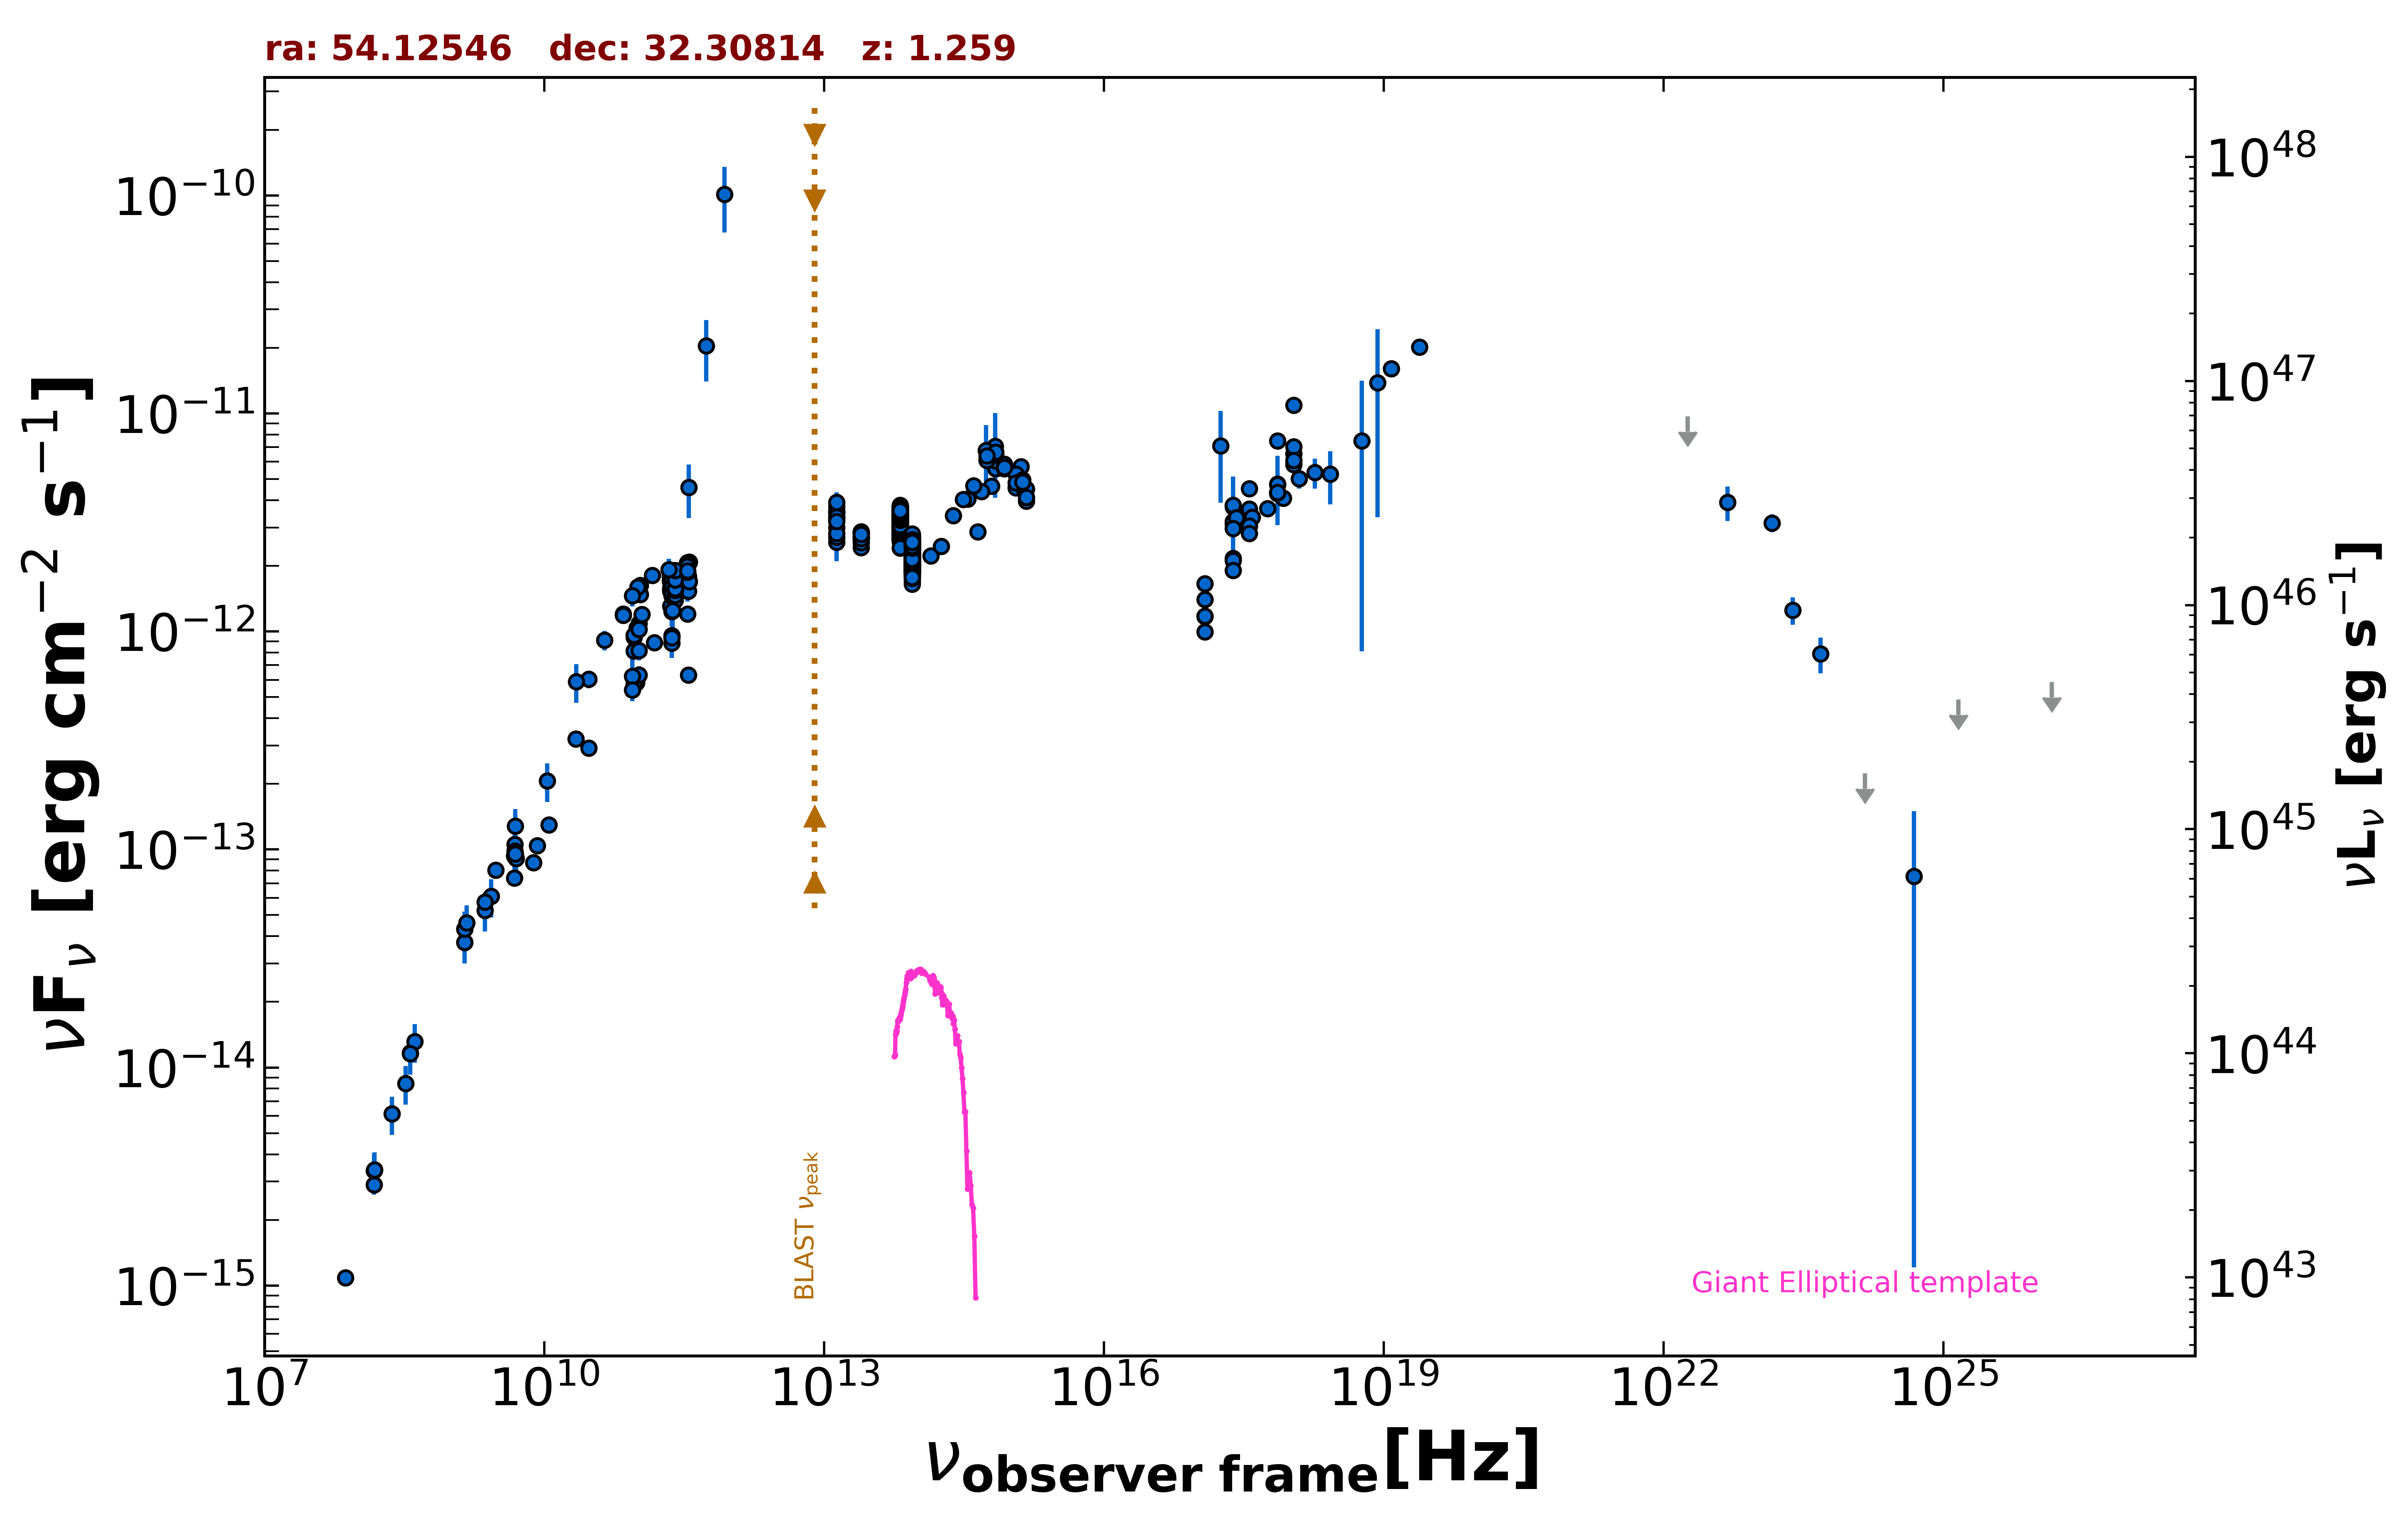

Values plotted in this chart, from the file beside it:
freq., flux, err_flux, MJD_start, MJD_end, flag, catalog, reference
1.400e+09, 3.747e-14, 1.125e-15, 55000, 55000, , NVSS, Condon et al. 1998  AJ  115  1693
3.000e+09, 8.030e-14, 2.650e-16, 55000, 55000, , VLASSQL, Gordon et al. 2021  ApJS  255  30
2.418e+17, 3.734e-12, 1.394e-12, 55000, 55000, , XMMSL2, Saxton et al. 2008  A&A  480  611
7.253e+17, 4.741e-12, 1.664e-12, 55000, 55000, , XMMSL2, Saxton et al. 2008  A&A  480  611
2.418e+17, 3.121e-12, 3.585e-13, 55000, 55000, , RASS, Boller et al. 2016  A&A  103  1
2.418e+17, 3.788e-12, 1.290e-13, 55000, 55000, , WGACAT, White et al. 2000  VizieR  IX/31/wgacat
2.418e+17, 2.166e-12, 4.500e-14, 54184, 55435, , 1OUSX, Giommi et al. in preparation
1.209e+17, 1.174e-12, 3.700e-14, 54184, 55435, , 1OUSX, Giommi et al. in preparation
3.627e+17, 3.158e-12, 5.300e-14, 54184, 55435, , 1OUSX, Giommi et al. in preparation
7.253e+17, 4.731e-12, 5.100e-14, 54184, 55435, , 1OUSX, Giommi et al. in preparation
1.088e+18, 6.542e-12, 1.040e-13, 54184, 55435, , 1OUSX, Giommi et al. in preparation
7.253e+17, 4.280e-12, 4.900e-14, 55000, 55000, , 2SXPS, Evans et al. 2020  ApJS  247  54
1.209e+17, 1.656e-12, 5.450e-14, 55000, 55000, , 2SXPS, Evans et al. 2020  ApJS  247  54
3.627e+17, 3.647e-12, 6.700e-14, 55000, 55000, , 2SXPS, Evans et al. 2020  ApJS  247  54
1.088e+18, 7.054e-12, 1.200e-13, 55000, 55000, , 2SXPS, Evans et al. 2020  ApJS  247  54
2.418e+17, 3.201e-12, 1.855e-13, 55000, 55000, , IPC2E, Harris et al. 1990  VizieR  IX/13/2e
1.500e+08, 2.905e-15, 2.905e-16, 55000, 55000, , TGSS150, Intema et al. 2017  A&A  598  A781
7.400e+07, 1.088e-15, 7.400e-17, 55000, 55000, , VLSSR, Lane et al. 2014  MNRAS  440 327
8.400e+09, 1.040e-13, 0.000e+00, 55000, 55000, , CRATES, Healey et al. 2007  ApJS  171  61
4.800e+09, 9.350e-14, 8.300e-15, 55000, 55000, , GB6, Gregory et al. 1996  ApJS  103  427
4.800e+09, 9.427e-14, 1.211e-14, 55000, 55000, , GB87, Gregory et al. 1992  VizieR  VIII/14/j20…
4.850e+09, 9.506e-14, 0.000e+00, 55000, 55000, , NORTH20, White and Becker  1992  ApJS  79  331
1.400e+09, 4.315e-14, 0.000e+00, 55000, 55000, , NORTH20, White and Becker  1992  ApJS  79  331
3.650e+08, 1.167e-14, 0.000e+00, 55000, 55000, , NORTH20, White and Becker  1992  ApJS  79  331
9.146e+10, 8.140e-13, 6.400e-14, 56657, 56657, , ALMA, Bonato et al. 2019  MNRAS  485  1188
1.035e+11, 8.176e-13, 8.280e-14, 56657, 56657, , ALMA, Bonato et al. 2019  MNRAS  485  1188
9.746e+10, 5.828e-13, 5.850e-14, 57309, 57309, , ALMA, Bonato et al. 2019  MNRAS  485  1188
9.746e+10, 5.848e-13, 5.845e-14, 57310, 57310, , ALMA, Bonato et al. 2019  MNRAS  485  1188
3.435e+11, 1.203e-12, 6.000e-14, 57348, 57348, , ALMA, Bonato et al. 2019  MNRAS  485  1188
3.523e+11, 1.739e-12, 8.750e-14, 57360, 57360, , ALMA, Bonato et al. 2019  MNRAS  485  1188
3.523e+11, 1.716e-12, 8.600e-14, 57361, 57361, , ALMA, Bonato et al. 2019  MNRAS  485  1188
3.523e+11, 1.730e-12, 8.700e-14, 57362, 57362, , ALMA, Bonato et al. 2019  MNRAS  485  1188
3.523e+11, 1.734e-12, 8.650e-14, 57362, 57362, , ALMA, Bonato et al. 2019  MNRAS  485  1188
9.150e+10, 5.765e-13, 5.475e-14, 57379, 57379, , ALMA, Bonato et al. 2019  MNRAS  485  1188
2.330e+11, 1.235e-12, 1.790e-13, 57379, 57379, , ALMA, Bonato et al. 2019  MNRAS  485  1188
2.330e+11, 8.854e-13, 1.285e-13, 57379, 57379, , ALMA, Bonato et al. 2019  MNRAS  485  1188
1.035e+11, 6.314e-13, 6.005e-14, 57379, 57379, , ALMA, Bonato et al. 2019  MNRAS  485  1188
3.435e+11, 1.683e-12, 3.090e-13, 57450, 57450, , ALMA, Bonato et al. 2019  MNRAS  485  1188
9.150e+10, 9.425e-13, 4.575e-14, 57450, 57450, , ALMA, Bonato et al. 2019  MNRAS  485  1188
1.035e+11, 1.087e-12, 5.150e-14, 57450, 57450, , ALMA, Bonato et al. 2019  MNRAS  485  1188
1.111e+11, 1.200e-12, 6.000e-14, 57453, 57453, , ALMA, Bonato et al. 2019  MNRAS  485  1188
9.810e+10, 1.038e-12, 5.195e-14, 57453, 57453, , ALMA, Bonato et al. 2019  MNRAS  485  1188
9.810e+10, 1.013e-12, 5.045e-14, 57453, 57453, , ALMA, Bonato et al. 2019  MNRAS  485  1188
2.258e+11, 1.577e-12, 7.900e-14, 57509, 57509, , ALMA, Bonato et al. 2019  MNRAS  485  1188
2.258e+11, 1.310e-12, 6.550e-14, 57526, 57526, , ALMA, Bonato et al. 2019  MNRAS  485  1188
3.435e+11, 1.764e-12, 8.850e-14, 57556, 57556, , ALMA, Bonato et al. 2019  MNRAS  485  1188
2.258e+11, 1.785e-12, 8.900e-14, 57558, 57558, , ALMA, Bonato et al. 2019  MNRAS  485  1188
2.258e+11, 1.531e-12, 7.700e-14, 57559, 57559, , ALMA, Bonato et al. 2019  MNRAS  485  1188
2.258e+11, 1.550e-12, 7.750e-14, 57560, 57560, , ALMA, Bonato et al. 2019  MNRAS  485  1188
2.255e+11, 1.867e-12, 9.350e-14, 57563, 57563, , ALMA, Bonato et al. 2019  MNRAS  485  1188
2.255e+11, 1.738e-12, 8.700e-14, 57566, 57566, , ALMA, Bonato et al. 2019  MNRAS  485  1188
3.435e+11, 2.071e-12, 1.030e-13, 57586, 57586, , ALMA, Bonato et al. 2019  MNRAS  485  1188
3.435e+11, 1.874e-12, 9.400e-14, 57587, 57587, , ALMA, Bonato et al. 2019  MNRAS  485  1188
2.237e+11, 1.715e-12, 8.550e-14, 57591, 57591, , ALMA, Bonato et al. 2019  MNRAS  485  1188
2.237e+11, 1.796e-12, 9.000e-14, 57591, 57591, , ALMA, Bonato et al. 2019  MNRAS  485  1188
3.571e+11, 2.078e-12, 1.040e-13, 57593, 57593, , ALMA, Bonato et al. 2019  MNRAS  485  1188
3.571e+11, 2.078e-12, 1.040e-13, 57593, 57593, , ALMA, Bonato et al. 2019  MNRAS  485  1188
2.242e+11, 1.837e-12, 9.200e-14, 57613, 57613, , ALMA, Bonato et al. 2019  MNRAS  485  1188
2.242e+11, 1.851e-12, 9.250e-14, 57615, 57615, , ALMA, Bonato et al. 2019  MNRAS  485  1188
3.435e+11, 1.657e-12, 8.250e-14, 57637, 57637, , ALMA, Bonato et al. 2019  MNRAS  485  1188
... 717 more rows
